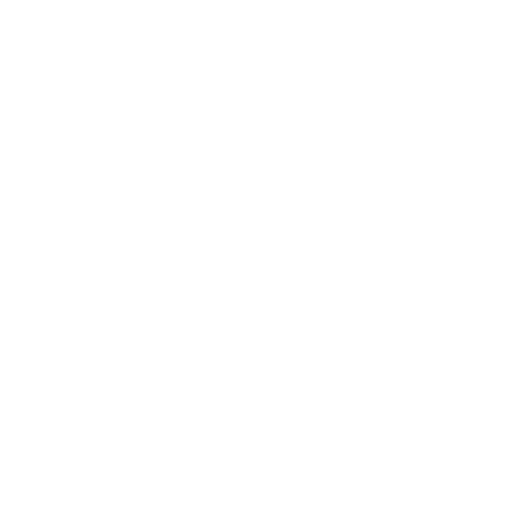
t = 0.00 s
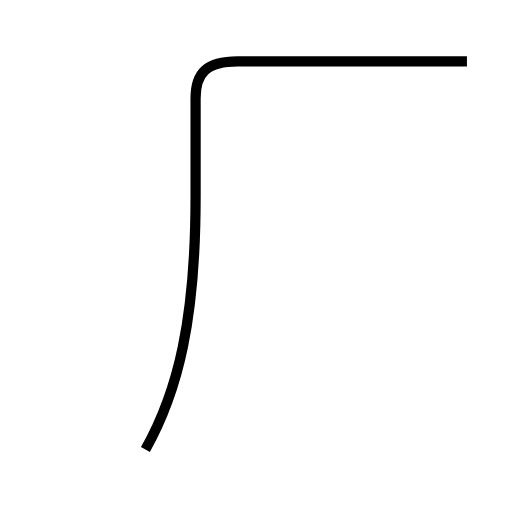
t = 1.91 s
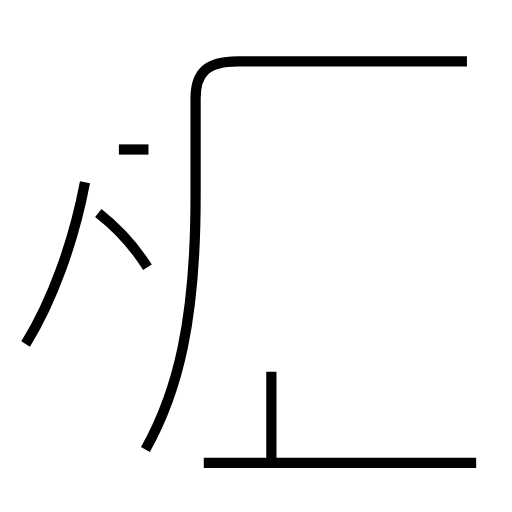
t = 3.79 s
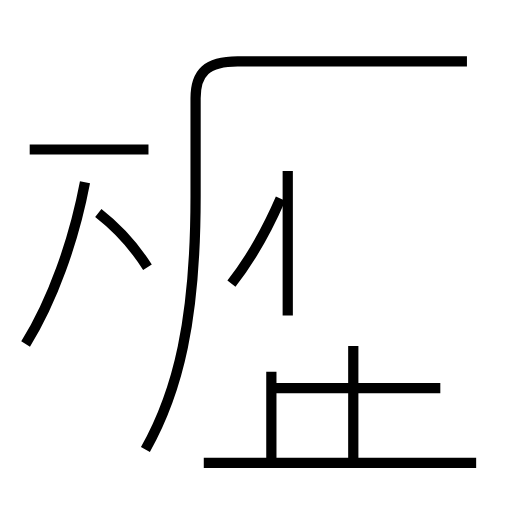
t = 5.58 s
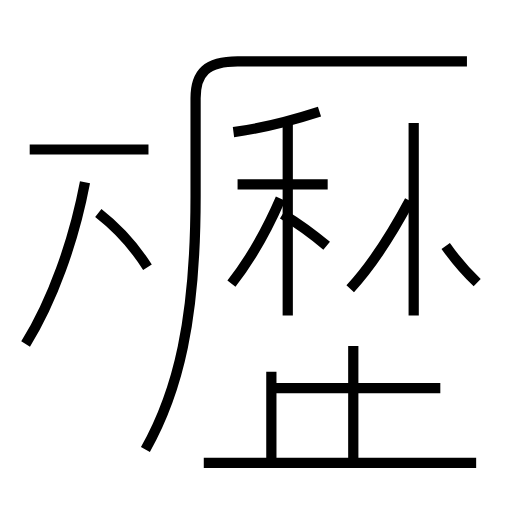
t = 7.42 s
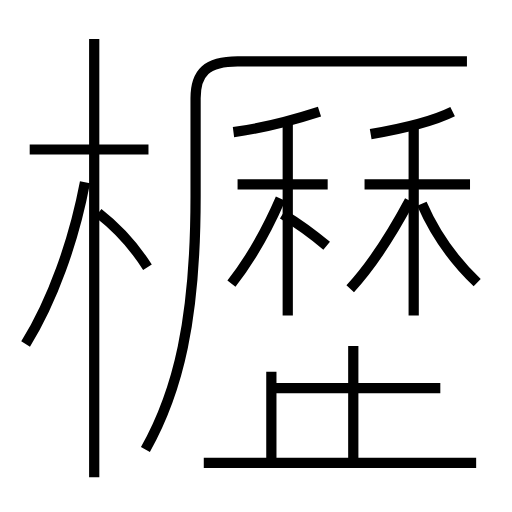
t = 9.41 s

The animated SVG that drew these frames (rendered in a browser with its animation timeline set to each time). Animation: 19 SMIL elements (animate=19); one cycle of 9.41 s.

<?xml version='1.0' encoding='utf-8'?>
<svg viewBox="0.0 -6.0 50.0 50.0" version="1.1" xmlns="http://www.w3.org/2000/svg"><rect x="-1000" y="-1000" width="2000" height="2000" stroke="white" fill="white" /><g style="fill:none;stroke:#000000;stroke-width:1"><path d="M 14.2 -0.1 C 17.4 -5.8 19.1 -12.8 19.1 -24.8 L 19.1 -34.4 C 19.1 -36.9 20.2 -38.0 23.2 -38.0 L 45.6 -38.0 " transform="translate(0.0 38.0)" stroke-dasharray="63.809071333045885" stroke-dashoffset="63.809071333045885"><animate attributeName="stroke-dashoffset" from="63.809071333045885" to="0" dur="1.9142721399913765s" begin="0s" fill="freeze" /></path><path d="M 2.5 -10.4 C 5.1 -14.6 7.2 -20.4 8.3 -26.2 " transform="translate(0.0 38.0)" stroke-dasharray="16.918337401486994" stroke-dashoffset="16.918337401486994"><animate attributeName="stroke-dashoffset" from="16.918337401486994" to="0" dur="0.5075501220446098s" begin="1.9142721399913765s" fill="freeze" /></path><path d="M 26.5 1.1 L 26.5 -7.7 " transform="translate(0.0 38.0)" stroke-dasharray="8.8" stroke-dashoffset="8.8"><animate attributeName="stroke-dashoffset" from="8.8" to="0" dur="0.264s" begin="2.4218222620359864s" fill="freeze" /></path><path d="M 46.5 1.2 L 19.9 1.2 " transform="translate(0.0 38.0)" stroke-dasharray="26.6" stroke-dashoffset="26.6"><animate attributeName="stroke-dashoffset" from="26.6" to="0" dur="0.798s" begin="2.6858222620359866s" fill="freeze" /></path><path d="M 14.4 -17.9 C 13.2 -19.8 11.4 -21.8 9.6 -23.2 " transform="translate(0.0 38.0)" stroke-dasharray="7.183186482843441" stroke-dashoffset="7.183186482843441"><animate attributeName="stroke-dashoffset" from="7.183186482843441" to="0" dur="0.21549559448530323s" begin="3.4838222620359867s" fill="freeze" /></path><path d="M 14.5 -29.4 L 2.9 -29.4 " transform="translate(0.0 38.0)" stroke-dasharray="11.6" stroke-dashoffset="11.6"><animate attributeName="stroke-dashoffset" from="11.6" to="0" dur="0.348s" begin="3.69931785652129s" fill="freeze" /></path><path d="M 43.0 -6.1 L 26.9 -6.1 " transform="translate(0.0 38.0)" stroke-dasharray="16.1" stroke-dashoffset="16.1"><animate attributeName="stroke-dashoffset" from="16.1" to="0" dur="0.48300000000000004s" begin="4.04731785652129s" fill="freeze" /></path><path d="M 34.5 1.1 L 34.5 -10.2 " transform="translate(0.0 38.0)" stroke-dasharray="11.299999999999999" stroke-dashoffset="11.299999999999999"><animate attributeName="stroke-dashoffset" from="11.299999999999999" to="0" dur="0.33899999999999997s" begin="4.53031785652129s" fill="freeze" /></path><path d="M 22.6 -16.3 C 24.4 -18.6 26.1 -21.6 27.4 -24.6 " transform="translate(0.0 38.0)" stroke-dasharray="9.612453252093356" stroke-dashoffset="9.612453252093356"><animate attributeName="stroke-dashoffset" from="9.612453252093356" to="0" dur="0.2883735975628007s" begin="4.86931785652129s" fill="freeze" /></path><path d="M 28.1 -13.2 L 28.1 -32.0 " transform="translate(0.0 38.0)" stroke-dasharray="18.8" stroke-dashoffset="18.8"><animate attributeName="stroke-dashoffset" from="18.8" to="0" dur="0.564s" begin="5.157691454084091s" fill="freeze" /></path><path d="M 32.0 -26.0 L 23.2 -26.0 " transform="translate(0.0 38.0)" stroke-dasharray="8.8" stroke-dashoffset="8.8"><animate attributeName="stroke-dashoffset" from="8.8" to="0" dur="0.264s" begin="5.721691454084091s" fill="freeze" /></path><path d="M 31.9 -20.0 C 30.6 -21.1 29.1 -22.2 27.6 -23.1 " transform="translate(0.0 38.0)" stroke-dasharray="5.30651869277755" stroke-dashoffset="5.30651869277755"><animate attributeName="stroke-dashoffset" from="5.30651869277755" to="0" dur="0.15919556078332647s" begin="5.985691454084091s" fill="freeze" /></path><path d="M 34.2 -15.8 C 36.4 -18.2 38.4 -21.4 40.0 -24.4 " transform="translate(0.0 38.0)" stroke-dasharray="10.3989959415902" stroke-dashoffset="10.3989959415902"><animate attributeName="stroke-dashoffset" from="10.3989959415902" to="0" dur="0.311969878247706s" begin="6.144887014867418s" fill="freeze" /></path><path d="M 22.8 -31.1 C 25.1 -31.4 28.1 -32.1 31.2 -33.1 " transform="translate(0.0 38.0)" stroke-dasharray="8.645771850279864" stroke-dashoffset="8.645771850279864"><animate attributeName="stroke-dashoffset" from="8.645771850279864" to="0" dur="0.2593731555083959s" begin="6.456856893115124s" fill="freeze" /></path><path d="M 40.4 -13.2 L 40.4 -32.0 " transform="translate(0.0 38.0)" stroke-dasharray="18.8" stroke-dashoffset="18.8"><animate attributeName="stroke-dashoffset" from="18.8" to="0" dur="0.564s" begin="6.71623004862352s" fill="freeze" /></path><path d="M 46.6 -16.4 C 44.5 -18.4 42.5 -21.1 41.2 -24.1 " transform="translate(0.0 38.0)" stroke-dasharray="9.465651598363264" stroke-dashoffset="9.465651598363264"><animate attributeName="stroke-dashoffset" from="9.465651598363264" to="0" dur="0.2839695479508979s" begin="7.28023004862352s" fill="freeze" /></path><path d="M 45.9 -26.0 L 35.6 -26.0 " transform="translate(0.0 38.0)" stroke-dasharray="10.299999999999997" stroke-dashoffset="10.299999999999997"><animate attributeName="stroke-dashoffset" from="10.299999999999997" to="0" dur="0.3089999999999999s" begin="7.564199596574418s" fill="freeze" /></path><path d="M 36.2 -30.9 C 39.1 -31.4 42.0 -32.0 44.2 -33.1 " transform="translate(0.0 38.0)" stroke-dasharray="8.325304543293683" stroke-dashoffset="8.325304543293683"><animate attributeName="stroke-dashoffset" from="8.325304543293683" to="0" dur="0.24975913629881047s" begin="7.873199596574418s" fill="freeze" /></path><path d="M 9.2 2.6 L 9.2 -40.2" transform="translate(0.0 38.0)" stroke-dasharray="42.800000000000004" stroke-dashoffset="42.800000000000004"><animate attributeName="stroke-dashoffset" from="42.800000000000004" to="0" dur="1.284s" begin="8.122958732873228s" fill="freeze" /></path></g></svg>
